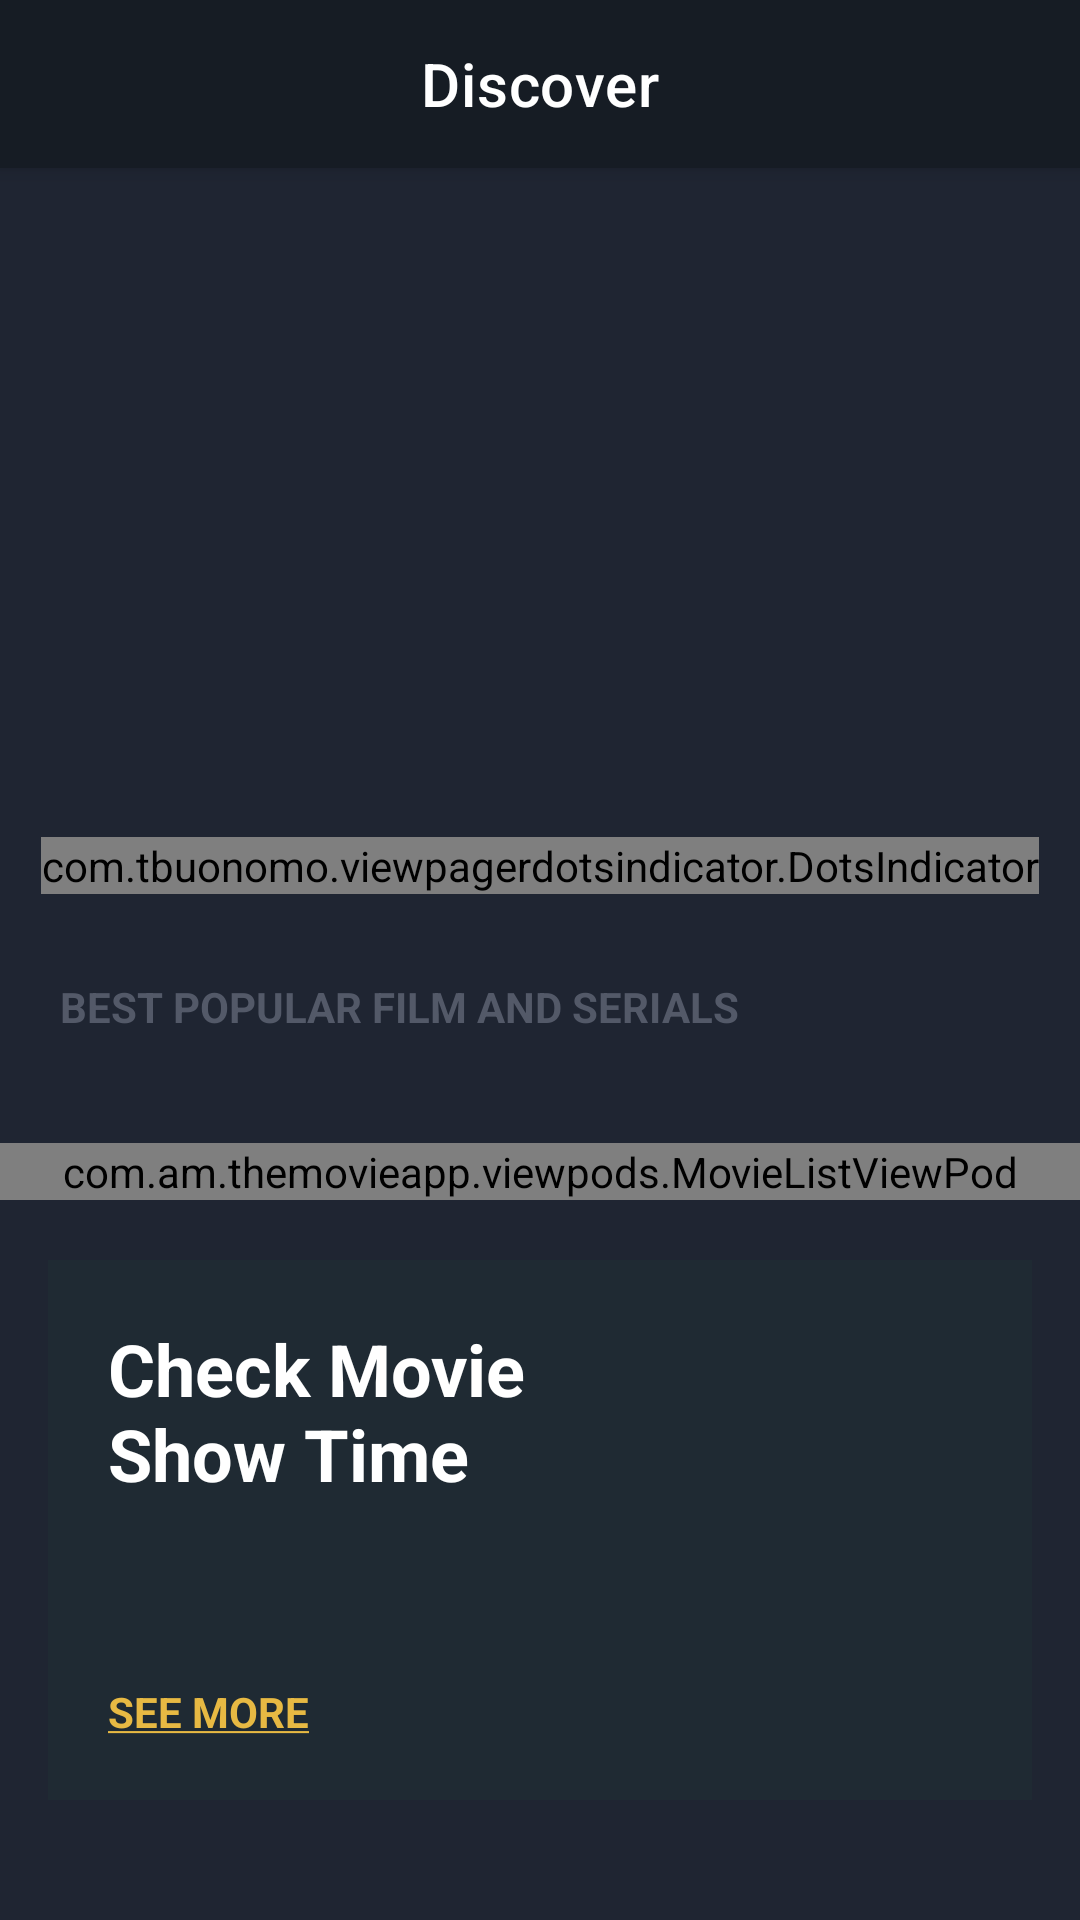

Here is an Android app screen rendered from its layout file. Give the layout XML and the strings, colors and styles it references.
<!-- AndroidManifest.xml: application theme Theme.TheMovieApp -->
<!-- res/layout/activity_main.xml -->
<?xml version="1.0" encoding="utf-8"?>
<androidx.coordinatorlayout.widget.CoordinatorLayout xmlns:android="http://schemas.android.com/apk/res/android"
    xmlns:app="http://schemas.android.com/apk/res-auto"
    xmlns:tools="http://schemas.android.com/tools"
    android:layout_width="match_parent"
    android:layout_height="match_parent"
    android:background="@color/colorPrimary"
    tools:context=".activities.MainActivity">

    <com.google.android.material.appbar.AppBarLayout
        android:layout_width="match_parent"
        android:layout_height="?attr/actionBarSize"
        android:background="@color/colorPrimaryDark">

        <com.google.android.material.appbar.MaterialToolbar
            android:id="@+id/toolBar"
            android:layout_width="match_parent"
            android:layout_height="match_parent"
            app:title="@string/lbl_discover"
            app:titleCentered="true"
            app:titleTextColor="@color/white"
            />

    </com.google.android.material.appbar.AppBarLayout>

    <androidx.core.widget.NestedScrollView
        android:layout_width="match_parent"
        android:layout_height="match_parent"
        app:layout_behavior="com.google.android.material.appbar.AppBarLayout$ScrollingViewBehavior">

        <RelativeLayout
            android:layout_width="match_parent"
            android:layout_height="match_parent"
            android:paddingBottom="@dimen/margin_large">

            <FrameLayout
                android:id="@+id/flBanner"
                android:layout_width="match_parent"
                android:layout_height="wrap_content">

                <androidx.viewpager2.widget.ViewPager2
                    android:id="@+id/viewPagerBanner"
                    android:layout_width="match_parent"
                    android:layout_height="@dimen/height_banner"/>

                <com.tbuonomo.viewpagerdotsindicator.DotsIndicator
                    android:id="@+id/dotsIndicatorBanner"
                    android:layout_width="wrap_content"
                    android:layout_height="wrap_content"
                    app:dotsColor="@android:color/darker_gray"
                    app:dotsCornerRadius="@dimen/margin_small"
                    app:dotsSize="@dimen/margin_medium"
                    app:dotsSpacing="@dimen/margin_small"
                    app:dotsWidthFactor="1.0"
                    app:selectedDotColor="@color/colorAccent"
                    app:progressMode="false"
                    android:layout_gravity="bottom|center"
                    android:layout_marginBottom="@dimen/margin_medium"
                    />

            </FrameLayout>

            <androidx.appcompat.widget.AppCompatTextView
                android:id="@+id/tvBestPopularFilmAndSerialLabel"
                android:layout_width="wrap_content"
                android:layout_height="wrap_content"
                android:text="@string/lbl_best_popular_film_and_serials_label"
                android:textColor="@color/colorSecondaryText"
                android:layout_below="@id/flBanner"
                android:layout_margin="@dimen/margin_medium_3"
                android:textStyle="bold"/>

            <include
                android:id="@+id/vpBestPopularMovieList"
                layout="@layout/view_pod_movie_list"
                android:layout_width="match_parent"
                android:layout_height="wrap_content"
                android:layout_below="@id/tvBestPopularFilmAndSerialLabel"
                android:layout_marginTop="@dimen/margin_medium_2" />

            <RelativeLayout
                android:id="@+id/rlCheckMovieShowTime"
                android:layout_width="match_parent"
                android:layout_height="@dimen/height_check_movie_show_time"
                android:layout_below="@id/vpBestPopularMovieList"
                android:layout_marginStart="@dimen/margin_medium_2"
                android:layout_marginTop="@dimen/margin_medium_3"
                android:layout_marginEnd="@dimen/margin_medium_2"
                android:background="@color/colorPrimaryLight">

                <androidx.appcompat.widget.AppCompatTextView
                    android:id="@+id/tvCheckMovieShowTimeLabel"
                    android:layout_width="wrap_content"
                    android:layout_height="wrap_content"
                    android:layout_marginStart="@dimen/margin_medium_3"
                    android:layout_marginTop="@dimen/margin_medium_3"
                    android:text="@string/lbl_check_movie_show_time_label"
                    android:textColor="@color/white"
                    android:textSize="@dimen/text_heading_1x"
                    android:textStyle="bold" />

                <androidx.appcompat.widget.AppCompatTextView
                    android:id="@+id/tvSeeMore"
                    android:layout_width="wrap_content"
                    android:layout_height="wrap_content"
                    android:layout_alignParentBottom="true"
                    android:layout_marginStart="@dimen/margin_medium_3"
                    android:layout_marginBottom="@dimen/margin_medium_3"
                    android:text="@string/lbl_see_more_label"
                    android:textColor="@color/colorAccent"
                    android:textStyle="bold" />

                <androidx.appcompat.widget.AppCompatImageView
                    android:id="@+id/ivCheckMovieShowTimeLocation"
                    android:layout_width="@dimen/margin_xxlarge"
                    android:layout_height="@dimen/margin_xxlarge"
                    android:layout_alignParentEnd="true"
                    android:layout_centerVertical="true"
                    android:layout_marginEnd="@dimen/margin_xlarge"
                    app:srcCompat="@drawable/ic_baseline_location_on_white_24" />

            </RelativeLayout>

            <com.google.android.material.tabs.TabLayout
                android:id="@+id/tabLayoutGenre"
                android:layout_width="match_parent"
                android:layout_height="wrap_content"
                android:layout_below="@id/rlCheckMovieShowTime"
                android:layout_marginTop="@dimen/margin_large"
                android:background="@color/colorPrimary"
                app:tabIndicatorColor="@color/colorAccent"
                app:tabMode="scrollable"
                app:tabSelectedTextColor="@color/white"
                app:tabTextColor="@color/colorSecondaryText" />

            <FrameLayout
                android:id="@+id/flMovieByGenre"
                android:layout_width="match_parent"
                android:layout_height="wrap_content"
                android:background="@color/colorPrimaryDark"
                android:layout_below="@id/tabLayoutGenre"
                android:paddingTop="@dimen/margin_medium_3"
                android:paddingBottom="@dimen/margin_large"
                >

                <include android:id="@+id/vpMovieByGenre"
                    android:layout_below="@id/tvBestPopularFilmAndSerialLabel"
                    android:layout_width="match_parent"
                    android:layout_height="wrap_content"
                    layout="@layout/view_pod_movie_list"/>

            </FrameLayout>

            <androidx.appcompat.widget.AppCompatTextView
                android:id="@+id/tvShowCaseLabel"
                android:layout_width="wrap_content"
                android:layout_height="wrap_content"
                android:layout_below="@id/flMovieByGenre"
                android:layout_marginStart="@dimen/margin_medium_2"
                android:layout_marginTop="@dimen/margin_medium_3"
                android:text="@string/lbl_showcases_label"
                android:textColor="@color/colorSecondaryText"
                android:textStyle="bold" />

            <androidx.appcompat.widget.AppCompatTextView
                android:id="@+id/tvMoreShowcasesLabel"
                android:layout_width="wrap_content"
                android:layout_height="wrap_content"
                android:layout_alignBaseline="@id/tvShowCaseLabel"
                android:layout_alignParentEnd="true"
                android:text="@string/lbl_more_showcases"
                android:textColor="@color/white"
                android:textStyle="bold"
                android:layout_marginEnd="@dimen/margin_medium_2"
                />

            <androidx.recyclerview.widget.RecyclerView
                android:id="@+id/rvShowcases"
                android:layout_width="match_parent"
                android:layout_height="wrap_content"
                android:layout_below="@id/tvShowCaseLabel"
                android:layout_marginTop="@dimen/margin_card_medium_2"
                android:clipToPadding="false"
                android:paddingEnd="@dimen/margin_medium_2" />

            <include
                android:id="@+id/viewPodActorList"
                layout="@layout/view_pod_actor_list"
                android:layout_width="match_parent"
                android:layout_height="wrap_content"
                android:layout_below="@id/rvShowcases"
                android:layout_marginTop="@dimen/margin_medium_2" />

        </RelativeLayout>

    </androidx.core.widget.NestedScrollView>

</androidx.coordinatorlayout.widget.CoordinatorLayout>
<!-- res/layout/view_pod_movie_list.xml (included above) -->
<?xml version="1.0" encoding="utf-8"?>
<com.am.themovieapp.viewpods.MovieListViewPod xmlns:android="http://schemas.android.com/apk/res/android"
    android:layout_width="match_parent"
    android:layout_height="wrap_content">

    <androidx.recyclerview.widget.RecyclerView
        android:id="@+id/rvMovieList"
        android:layout_width="match_parent"
        android:layout_height="wrap_content"
        android:clipToPadding="false"
        android:paddingEnd="@dimen/margin_medium_2"/>

</com.am.themovieapp.viewpods.MovieListViewPod>
<!-- res/layout/view_pod_actor_list.xml (included above) -->
<?xml version="1.0" encoding="utf-8"?>
<com.am.themovieapp.viewpods.ActorListViewPod xmlns:android="http://schemas.android.com/apk/res/android"
    android:layout_width="match_parent"
    android:layout_height="wrap_content"
    android:background="@color/colorPrimaryDark"
    android:paddingBottom="@dimen/margin_large"
    android:paddingTop="@dimen/margin_large">

    <androidx.appcompat.widget.AppCompatTextView
        android:id="@+id/tvBestActors"
        android:layout_width="wrap_content"
        android:layout_height="wrap_content"
        android:text="@string/lbl_best_actors"
        android:textColor="@color/colorSecondaryText"
        android:textStyle="bold"
        android:layout_marginStart="@dimen/margin_medium_2"
        />

    <androidx.appcompat.widget.AppCompatTextView
        android:id="@+id/tvMoreActors"
        android:layout_width="wrap_content"
        android:layout_height="wrap_content"
        android:layout_alignParentEnd="true"
        android:layout_alignBaseline="@id/tvBestActors"
        android:text="@string/lbl_more_actors"
        android:layout_marginEnd="@dimen/margin_medium_2"
        android:textStyle="bold"
        android:textColor="@color/white"
        />

    <androidx.recyclerview.widget.RecyclerView
        android:id="@+id/rvBestActors"
        android:layout_width="match_parent"
        android:layout_height="wrap_content"
        android:layout_below="@id/tvBestActors"
        android:layout_marginTop="@dimen/margin_card_medium_2"
        android:paddingEnd="@dimen/margin_medium_2"
        android:clipToPadding="false"
        />


</com.am.themovieapp.viewpods.ActorListViewPod>
<!-- resources referenced by this layout -->
<resources>
  <color name="colorAccent">#e7b943</color>
  <color name="colorPrimary">#1f2532</color>
  <color name="colorPrimaryDark">#161c24</color>
  <color name="colorPrimaryLight">#1f2a33</color>
  <color name="colorSecondaryText">#535968</color>
  <color name="white">#FFFFFFFF</color>
  <dimen name="height_banner">250dp</dimen>
  <dimen name="height_check_movie_show_time">180dp</dimen>
  <dimen name="margin_card_medium_2">12dp</dimen>
  <dimen name="margin_large">24dp</dimen>
  <dimen name="margin_medium">8dp</dimen>
  <dimen name="margin_medium_2">16dp</dimen>
  <dimen name="margin_medium_3">20dp</dimen>
  <dimen name="margin_small">4dp</dimen>
  <dimen name="margin_xlarge">32dp</dimen>
  <dimen name="margin_xxlarge">48dp</dimen>
  <dimen name="text_heading_1x">24sp</dimen>
  <string name="lbl_best_actors">BEST ACTORS</string>
  <string name="lbl_best_popular_film_and_serials_label">BEST POPULAR FILM AND SERIALS</string>
  <string name="lbl_check_movie_show_time_label">Check Movie \nShow Time</string>
  <string name="lbl_discover">Discover</string>
  <string name="lbl_more_actors"><u>MORE ACTORS</u></string>
  <string name="lbl_more_showcases"><u>MORE SHOWCASES</u></string>
  <string name="lbl_see_more_label"><u>SEE MORE</u></string>
  <string name="lbl_showcases_label">SHOWCASES</string>
  <style name="Theme.TheMovieApp" parent="Theme.MaterialComponents.DayNight.NoActionBar">
          
          <item name="colorPrimary">@color/colorPrimary</item>
          <item name="colorPrimaryDark">@color/colorPrimaryDark</item>
          <item name="colorAccent">@color/colorAccent</item>
          
          <item name="android:statusBarColor" tools:targetApi="l">@color/colorPrimaryDark</item>
          
      </style>
</resources>
